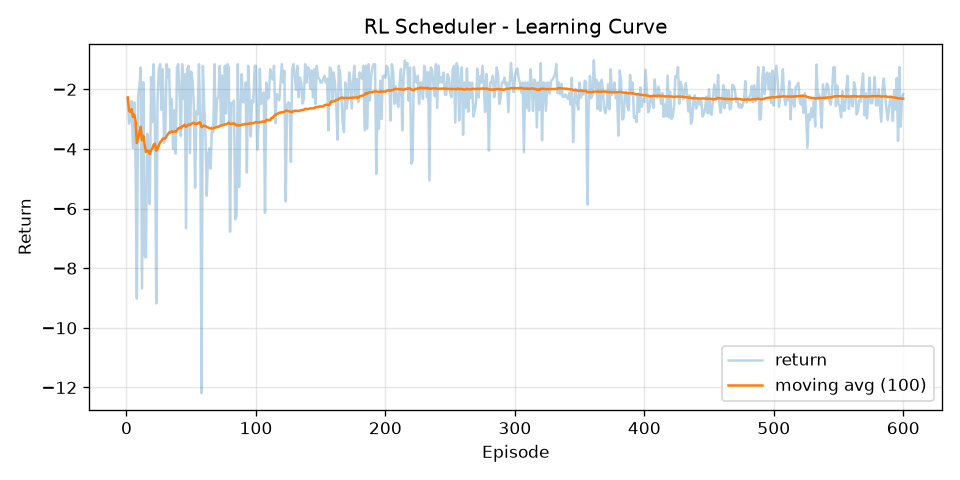

Source data for this figure (header and first rows):
episode, return, return_ma100
1, -2.275, -2.275
2, -3.156, -2.715
3, -2.849, -2.76
4, -2.399, -2.67
5, -3.969, -2.93
6, -2.436, -2.847
7, -4.316, -3.057
8, -9.021, -3.803
9, -2.226, -3.627
10, -1.884, -3.453
11, -1.267, -3.254
12, -8.681, -3.707
13, -1.76, -3.557
14, -7.577, -3.844
15, -7.642, -4.097
16, -3.491, -4.059
17, -4.247, -4.07
18, -5.852, -4.169
19, -1.592, -4.034
20, -3.1, -3.987
21, -1.156, -3.852
22, -3.275, -3.826
23, -9.181, -4.059
24, -2.362, -3.988
25, -1.323, -3.882
26, -1.156, -3.777
27, -2.691, -3.736
28, -1.323, -3.65
29, -3.789, -3.655
30, -3.536, -3.651
31, -1.156, -3.571
32, -1.601, -3.509
33, -1.323, -3.443
34, -3.436, -3.443
35, -2.324, -3.411
36, -3.995, -3.427
37, -2.702, -3.407
38, -4.158, -3.427
39, -1.267, -3.372
40, -1.156, -3.316
41, -2.156, -3.288
42, -3.565, -3.295
43, -1.156, -3.245
44, -2.323, -3.224
45, -1.49, -3.185
46, -6.659, -3.261
47, -1.323, -3.22
48, -1.212, -3.178
49, -4.143, -3.197
50, -1.408, -3.162
51, -1.657, -3.132
52, -2.491, -3.12
53, -5.309, -3.161
54, -2.736, -3.153
55, -2.843, -3.148
56, -1.156, -3.112
57, -3.156, -3.113
58, -12.19, -3.269
59, -1.212, -3.234
60, -2.545, -3.223
... 540 more rows
